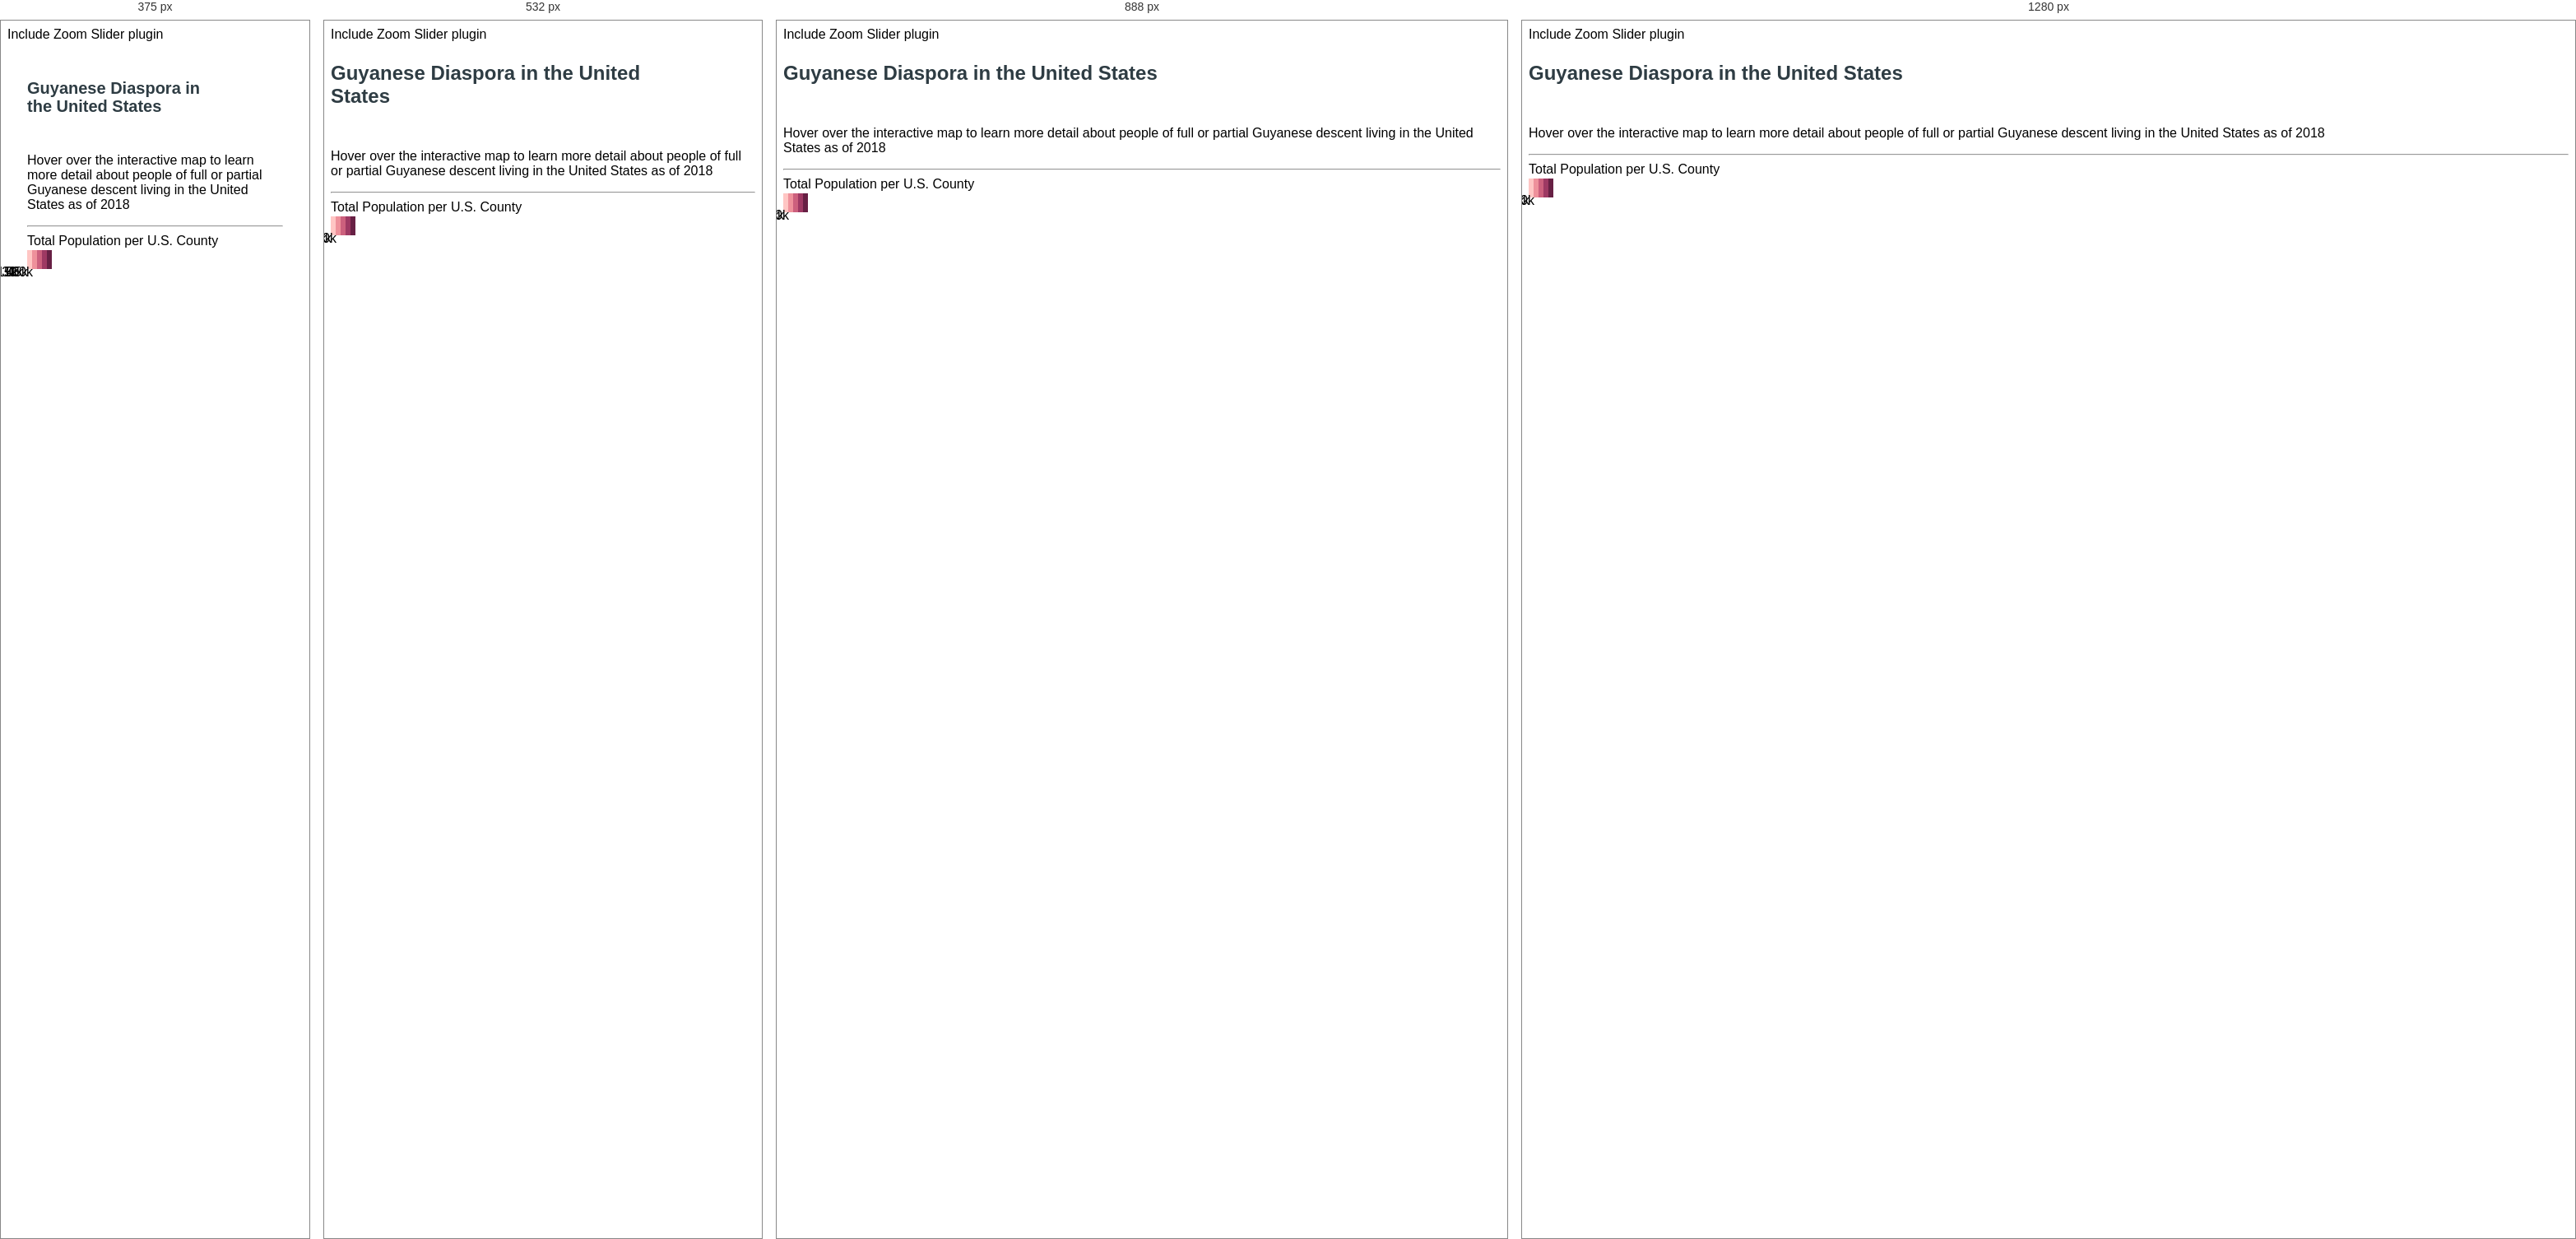
Rendered at 375 px, 532 px, 888 px and 1280 px, left to right.

<!-- file: index.html -->
<!DOCTYPE html>
<html>
  <head>
    <title>Guyanese Diaspora in the United States | CSIS Americas Program</title>
    <meta name="viewport" content="initial-scale=1.0" />
    <meta charset="utf-8" />
    <link
      href="https://fonts.googleapis.com/css?family=Open+Sans:300,400,600"
      rel="stylesheet"
    />
    <link
      href="https://fonts.googleapis.com/css?family=Open+Sans+Condensed:300,700"
      rel="stylesheet"
    />

    <!-- Share meta -->
    <meta property="og:locale" content="en_US" />
    <meta property="og:type" content="article" />
    <meta
      property="og:title"
      content="Indian Strategic Maritime Investments - Asia Maritime Transparency Initiative"
    />

    <script src="https://unpkg.com/babel-polyfill@6.26.0/dist/polyfill.js"></script>
    <!-- Include Leaflet -->
    <script src="https://unpkg.com/leaflet@1.5.1/dist/leaflet.js"></script>
    <link
      href="https://unpkg.com/leaflet@1.5.1/dist/leaflet.css"
      rel="stylesheet"
    />
    <!-- Include CARTO.js -->
    <script src="https://libs.cartocdn.com/carto.js/v4.1.11/carto.min.js"></script>
    <link
      href="https://carto.com/developers/carto-js/examples/maps/public/style.css"
      rel="stylesheet"
    />

    Include Zoom Slider plugin
    <script src="zoom-slider/zoomslider.js"></script>
    <link href="zoom-slider/zoomslider.css" rel="stylesheet" />

    <link
      rel="preconnect stylesheet"
      href="https://use.typekit.net/ats0hoc.css"
    />
<!-- 
    <link href="css/makeMap.css" rel="stylesheet" /> -->

    <link href="css/counties.css" rel="stylesheet" />
  </head>

  <body>
    <div id="map" class="map" tabindex="0"></div>

    <aside class="toolbox">

      <section class="box">
        <header>
          <h1>Guyanese Diaspora in the United States</h1>
        </header>
        <section>
        <p class="description open-sans">
          Hover over the interactive map to learn more detail about people of full or partial Guyanese descent living in the United States as of 2018
        </p>
        <hr />
        <div class="button-container">
          <div class="button__title">Total Population per U.S. County</div>
        </div>
        <ul id="legend" class="legend" data-type="total_cases">
          <li id="ramp1" class="legend__value"><span>0</span></li>
          <li id="ramp2" class="legend__value"><span>15k</span></li>
          <li id="ramp3" class="legend__value"><span>30k</span></li>
          <li id="ramp4" class="legend__value"><span>45k</span></li>
          <li id="ramp5" class="legend__value"><span>60k</span></li>
        </ul>
        </section>
      </section>
      <footer class="js-footer"></footer>
    </aside>



    <script src="js/counties.js"></script>
  </body>
</html>


/* @media block from css/counties.css */
@media (max-width: 425px) {
  .mobile-only {
    visibility: visible;
    height: 50px;
    color: #747d82;
    font-size: 12px;
    line-height: 16px;
    font-family: "Source Sans Pro", sans-serif;
    font-weight: 400;
  }
}

/* @media block from css/counties.css */
@media (max-width: 425px) {
  .mobile-toggle {
    display: none;
  }
}

/* @media block from css/counties.css */
@media (max-width: 425px) {
  .box {
    padding: 25px 24px 24px;
  }
}

/* @media block from css/counties.css */
@media (max-width: 425px) {
  aside.toolbox {
    z-index: 1;
    top: -30px;
  }

  .leaflet-bar {
    right: 45px;
  }
}

/* @media block from css/counties.css */
@media (max-width: 425px) {
  .leaflet-touch .leaflet-bar {
    border: none;
    top: -61px;
  }
}

/* @media block from css/counties.css */
@media (max-width: 425px) {
  .box header h1 {
    font-family: "Source Sans Pro", sans-serif;
    font-weight: 700;
    font-size: 20px;
    line-height: 22px;
  }
}

/* @media block from css/counties.css */
@media (max-width: 425px) {
  aside.toolbox .ui:not(:checked) ~ .box {
    display: none;
  }
}